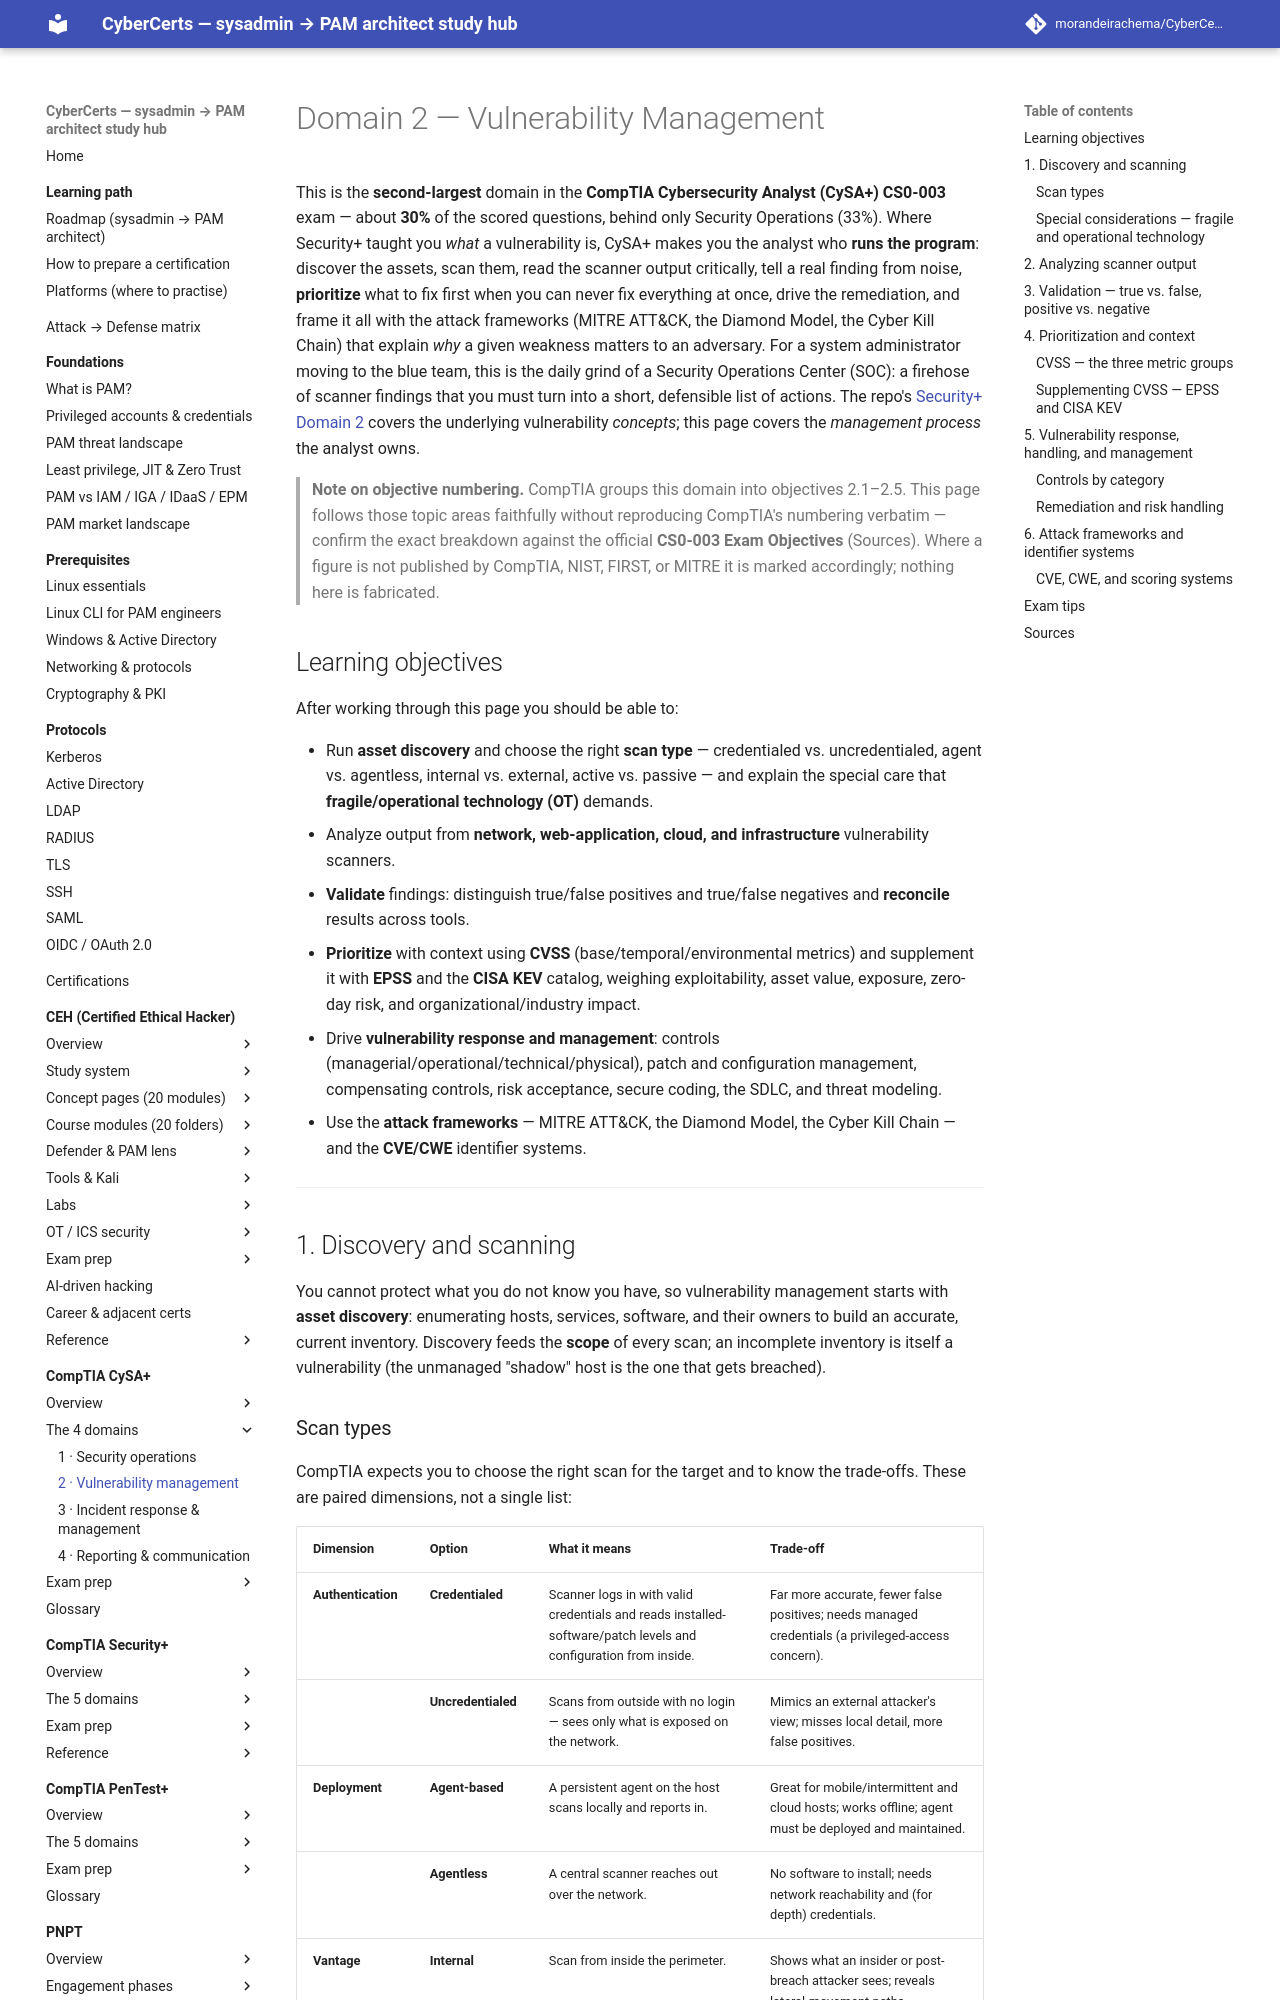

repository: morandeirachema/CyberCerts · page: certs/cysa-plus/domains/02-vulnerability-management/index.html · generator: mkdocs

# Domain 2 — Vulnerability Management

This is the **second-largest** domain in the **CompTIA Cybersecurity Analyst (CySA+) CS0-003** exam — about **30%** of the scored questions, behind only Security Operations (33%). Where Security+ taught you *what* a vulnerability is, CySA+ makes you the analyst who **runs the program**: discover the assets, scan them, read the scanner output critically, tell a real finding from noise, **prioritize** what to fix first when you can never fix everything at once, drive the remediation, and frame it all with the attack frameworks (MITRE ATT&CK, the Diamond Model, the Cyber Kill Chain) that explain *why* a given weakness matters to an adversary. For a system administrator moving to the blue team, this is the daily grind of a Security Operations Center (SOC): a firehose of scanner findings that you must turn into a short, defensible list of actions. The repo's [Security+ Domain 2](../../security-plus/domains/02-threats-vulnerabilities-mitigations.md) covers the underlying vulnerability *concepts*; this page covers the *management process* the analyst owns.

> **Note on objective numbering.** CompTIA groups this domain into objectives 2.1–2.5. This page follows those topic areas faithfully without reproducing CompTIA's numbering verbatim — confirm the exact breakdown against the official **CS0-003 Exam Objectives** (Sources). Where a figure is not published by CompTIA, NIST, FIRST, or MITRE it is marked accordingly; nothing here is fabricated.

## Learning objectives

After working through this page you should be able to:

- Run **asset discovery** and choose the right **scan type** — credentialed vs. uncredentialed, agent vs. agentless, internal vs. external, active vs. passive — and explain the special care that **fragile/operational technology (OT)** demands.
- Analyze output from **network, web-application, cloud, and infrastructure** vulnerability scanners.
- **Validate** findings: distinguish true/false positives and true/false negatives and **reconcile** results across tools.
- **Prioritize** with context using **CVSS** (base/temporal/environmental metrics) and supplement it with **EPSS** and the **CISA KEV** catalog, weighing exploitability, asset value, exposure, zero-day risk, and organizational/industry impact.
- Drive **vulnerability response and management**: controls (managerial/operational/technical/physical), patch and configuration management, compensating controls, risk acceptance, secure coding, the SDLC, and threat modeling.
- Use the **attack frameworks** — MITRE ATT&CK, the Diamond Model, the Cyber Kill Chain — and the **CVE/CWE** identifier systems.

---

## 1. Discovery and scanning

You cannot protect what you do not know you have, so vulnerability management starts with **asset discovery**: enumerating hosts, services, software, and their owners to build an accurate, current inventory. Discovery feeds the **scope** of every scan; an incomplete inventory is itself a vulnerability (the unmanaged "shadow" host is the one that gets breached).
